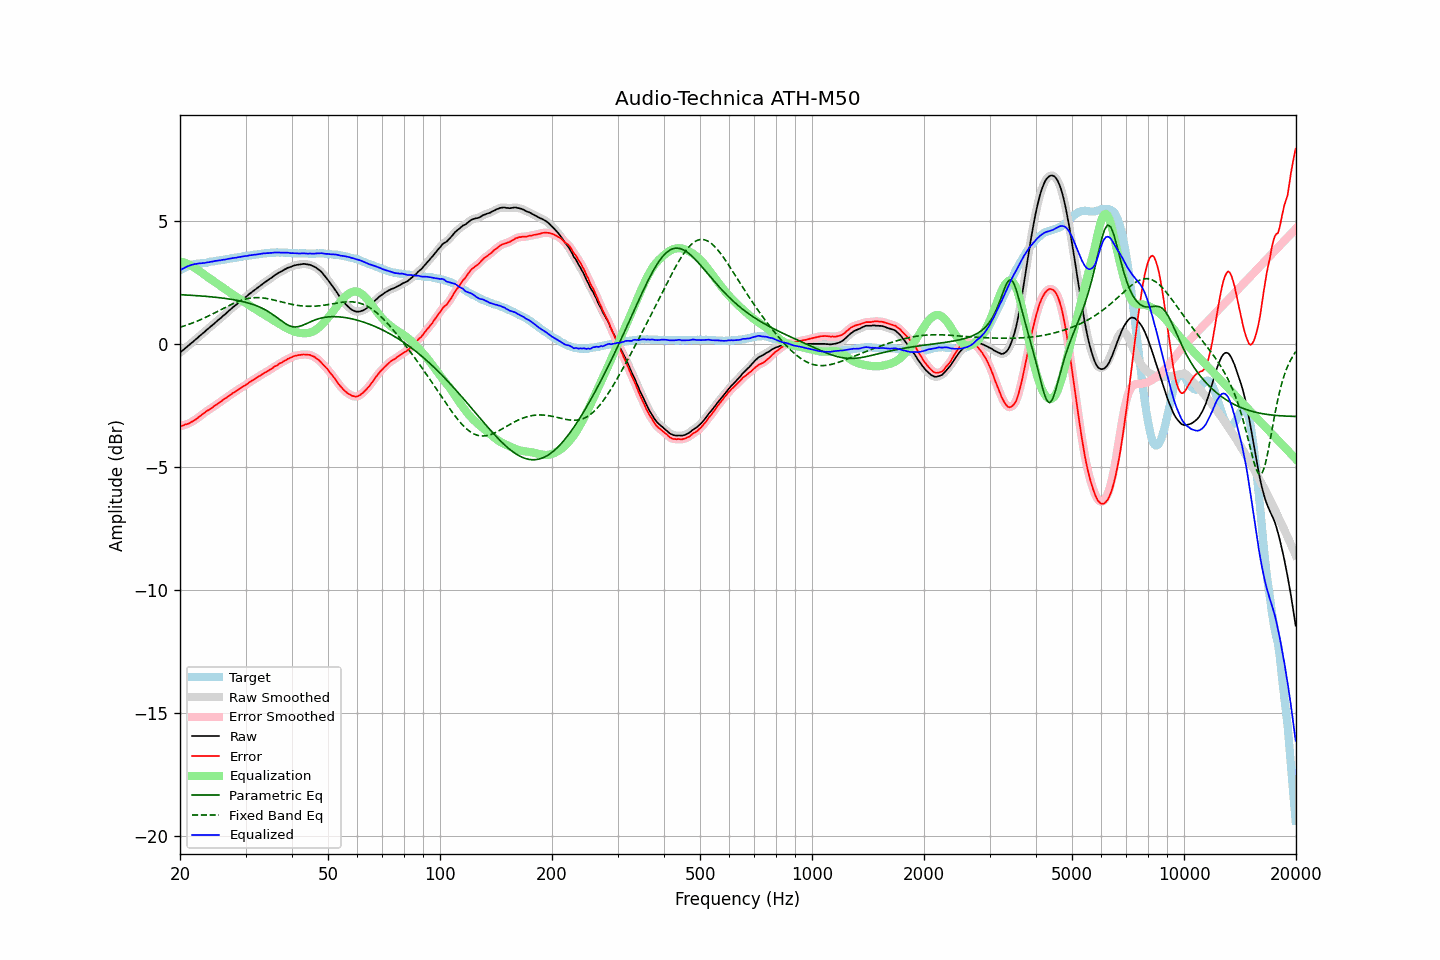

Source data for this figure (header and first rows):
frequency, raw, error, smoothed, error_smoothed, equalization, parametric_eq, fixed_band_eq, equalized_raw, equalized_smoothed, target
20.00, -0.36, -3.35, -0.36, -3.35, 3.34, 2.00, 0.67, 2.98, 2.98, 2.99
20.20, -0.30, -3.33, -0.30, -3.33, 3.33, 1.99, 0.69, 3.03, 3.03, 3.03
20.40, -0.25, -3.32, -0.25, -3.31, 3.31, 1.99, 0.72, 3.06, 3.06, 3.07
20.61, -0.19, -3.28, -0.19, -3.29, 3.29, 1.99, 0.74, 3.10, 3.10, 3.09
20.81, -0.14, -3.27, -0.14, -3.27, 3.27, 1.98, 0.76, 3.13, 3.13, 3.13
21.02, -0.08, -3.25, -0.08, -3.24, 3.24, 1.98, 0.78, 3.16, 3.16, 3.17
21.23, -0.03, -3.22, -0.03, -3.22, 3.21, 1.98, 0.80, 3.18, 3.18, 3.19
21.44, 0.03, -3.17, 0.03, -3.18, 3.18, 1.97, 0.83, 3.21, 3.21, 3.21
21.66, 0.08, -3.15, 0.08, -3.14, 3.14, 1.97, 0.85, 3.22, 3.22, 3.22
21.87, 0.14, -3.09, 0.14, -3.10, 3.10, 1.96, 0.88, 3.24, 3.24, 3.23
22.09, 0.19, -3.06, 0.19, -3.06, 3.06, 1.96, 0.91, 3.25, 3.25, 3.25
22.31, 0.25, -3.01, 0.25, -3.01, 3.01, 1.96, 0.93, 3.26, 3.26, 3.26
22.54, 0.31, -2.95, 0.31, -2.96, 2.96, 1.95, 0.96, 3.27, 3.27, 3.26
22.76, 0.36, -2.91, 0.36, -2.91, 2.91, 1.95, 0.99, 3.27, 3.27, 3.27
22.99, 0.42, -2.85, 0.42, -2.86, 2.86, 1.94, 1.02, 3.28, 3.28, 3.27
23.22, 0.47, -2.81, 0.47, -2.81, 2.81, 1.94, 1.05, 3.28, 3.29, 3.28
23.45, 0.53, -2.76, 0.53, -2.76, 2.77, 1.93, 1.08, 3.30, 3.30, 3.29
23.69, 0.59, -2.71, 0.59, -2.72, 2.72, 1.92, 1.11, 3.31, 3.31, 3.30
23.92, 0.64, -2.68, 0.64, -2.68, 2.68, 1.92, 1.14, 3.32, 3.32, 3.32
24.16, 0.70, -2.64, 0.70, -2.64, 2.63, 1.91, 1.17, 3.33, 3.33, 3.34
24.40, 0.75, -2.60, 0.75, -2.59, 2.59, 1.91, 1.21, 3.34, 3.34, 3.35
24.65, 0.81, -2.54, 0.81, -2.55, 2.54, 1.90, 1.24, 3.35, 3.36, 3.35
24.89, 0.87, -2.50, 0.87, -2.50, 2.50, 1.89, 1.27, 3.37, 3.37, 3.37
25.14, 0.92, -2.46, 0.92, -2.45, 2.45, 1.89, 1.31, 3.38, 3.38, 3.38
25.39, 0.98, -2.41, 0.98, -2.41, 2.41, 1.88, 1.34, 3.39, 3.39, 3.39
25.65, 1.03, -2.37, 1.03, -2.36, 2.36, 1.87, 1.37, 3.39, 3.40, 3.40
25.91, 1.09, -2.32, 1.09, -2.32, 2.32, 1.86, 1.41, 3.41, 3.41, 3.41
26.16, 1.15, -2.26, 1.15, -2.27, 2.27, 1.86, 1.44, 3.42, 3.42, 3.42
26.43, 1.20, -2.22, 1.20, -2.22, 2.22, 1.85, 1.48, 3.42, 3.43, 3.42
26.69, 1.26, -2.18, 1.26, -2.18, 2.18, 1.84, 1.51, 3.44, 3.44, 3.44
26.96, 1.32, -2.13, 1.32, -2.14, 2.13, 1.83, 1.54, 3.45, 3.45, 3.45
27.23, 1.38, -2.08, 1.38, -2.09, 2.09, 1.82, 1.57, 3.47, 3.46, 3.46
27.50, 1.43, -2.05, 1.43, -2.04, 2.04, 1.81, 1.61, 3.47, 3.48, 3.48
27.77, 1.49, -1.99, 1.49, -2.00, 2.00, 1.80, 1.64, 3.49, 3.49, 3.48
28.05, 1.54, -1.96, 1.54, -1.95, 1.95, 1.79, 1.67, 3.49, 3.49, 3.50
28.33, 1.59, -1.91, 1.59, -1.91, 1.91, 1.77, 1.69, 3.50, 3.51, 3.50
28.62, 1.65, -1.87, 1.65, -1.87, 1.87, 1.76, 1.72, 3.52, 3.51, 3.52
28.90, 1.70, -1.83, 1.70, -1.83, 1.83, 1.75, 1.74, 3.53, 3.53, 3.53
29.19, 1.75, -1.79, 1.75, -1.79, 1.79, 1.73, 1.77, 3.54, 3.54, 3.54
29.48, 1.81, -1.74, 1.81, -1.74, 1.74, 1.72, 1.79, 3.55, 3.55, 3.55
29.78, 1.86, -1.70, 1.86, -1.70, 1.70, 1.70, 1.81, 3.56, 3.56, 3.56
30.08, 1.91, -1.66, 1.91, -1.66, 1.66, 1.69, 1.82, 3.57, 3.57, 3.57
30.38, 1.96, -1.62, 1.96, -1.62, 1.62, 1.67, 1.84, 3.58, 3.58, 3.58
30.68, 2.02, -1.57, 2.02, -1.57, 1.57, 1.65, 1.85, 3.59, 3.59, 3.59
30.99, 2.07, -1.53, 2.07, -1.53, 1.53, 1.63, 1.86, 3.60, 3.60, 3.60
31.30, 2.12, -1.49, 2.12, -1.49, 1.49, 1.61, 1.87, 3.61, 3.61, 3.61
31.61, 2.17, -1.46, 2.17, -1.45, 1.45, 1.59, 1.88, 3.62, 3.62, 3.62
31.93, 2.22, -1.40, 2.22, -1.41, 1.40, 1.56, 1.88, 3.62, 3.62, 3.62
32.24, 2.27, -1.36, 2.27, -1.36, 1.36, 1.54, 1.88, 3.63, 3.63, 3.63
32.57, 2.32, -1.32, 2.32, -1.32, 1.32, 1.51, 1.88, 3.64, 3.64, 3.64
32.89, 2.37, -1.29, 2.37, -1.28, 1.28, 1.48, 1.87, 3.65, 3.65, 3.66
33.22, 2.42, -1.24, 2.42, -1.24, 1.24, 1.45, 1.87, 3.66, 3.66, 3.66
33.55, 2.47, -1.20, 2.47, -1.20, 1.21, 1.42, 1.86, 3.68, 3.67, 3.68
33.89, 2.51, -1.16, 2.51, -1.17, 1.17, 1.38, 1.85, 3.68, 3.68, 3.67
34.23, 2.56, -1.13, 2.56, -1.13, 1.13, 1.35, 1.84, 3.69, 3.68, 3.69
34.57, 2.60, -1.09, 2.60, -1.09, 1.09, 1.31, 1.83, 3.69, 3.69, 3.69
34.92, 2.65, -1.05, 2.65, -1.05, 1.05, 1.27, 1.82, 3.70, 3.69, 3.70
35.27, 2.69, -1.02, 2.69, -1.01, 1.01, 1.22, 1.80, 3.70, 3.70, 3.70
35.62, 2.74, -0.96, 2.74, -0.96, 0.96, 1.18, 1.79, 3.70, 3.71, 3.70
35.97, 2.79, -0.91, 2.79, -0.92, 0.92, 1.13, 1.77, 3.71, 3.71, 3.70
... 635 more rows
